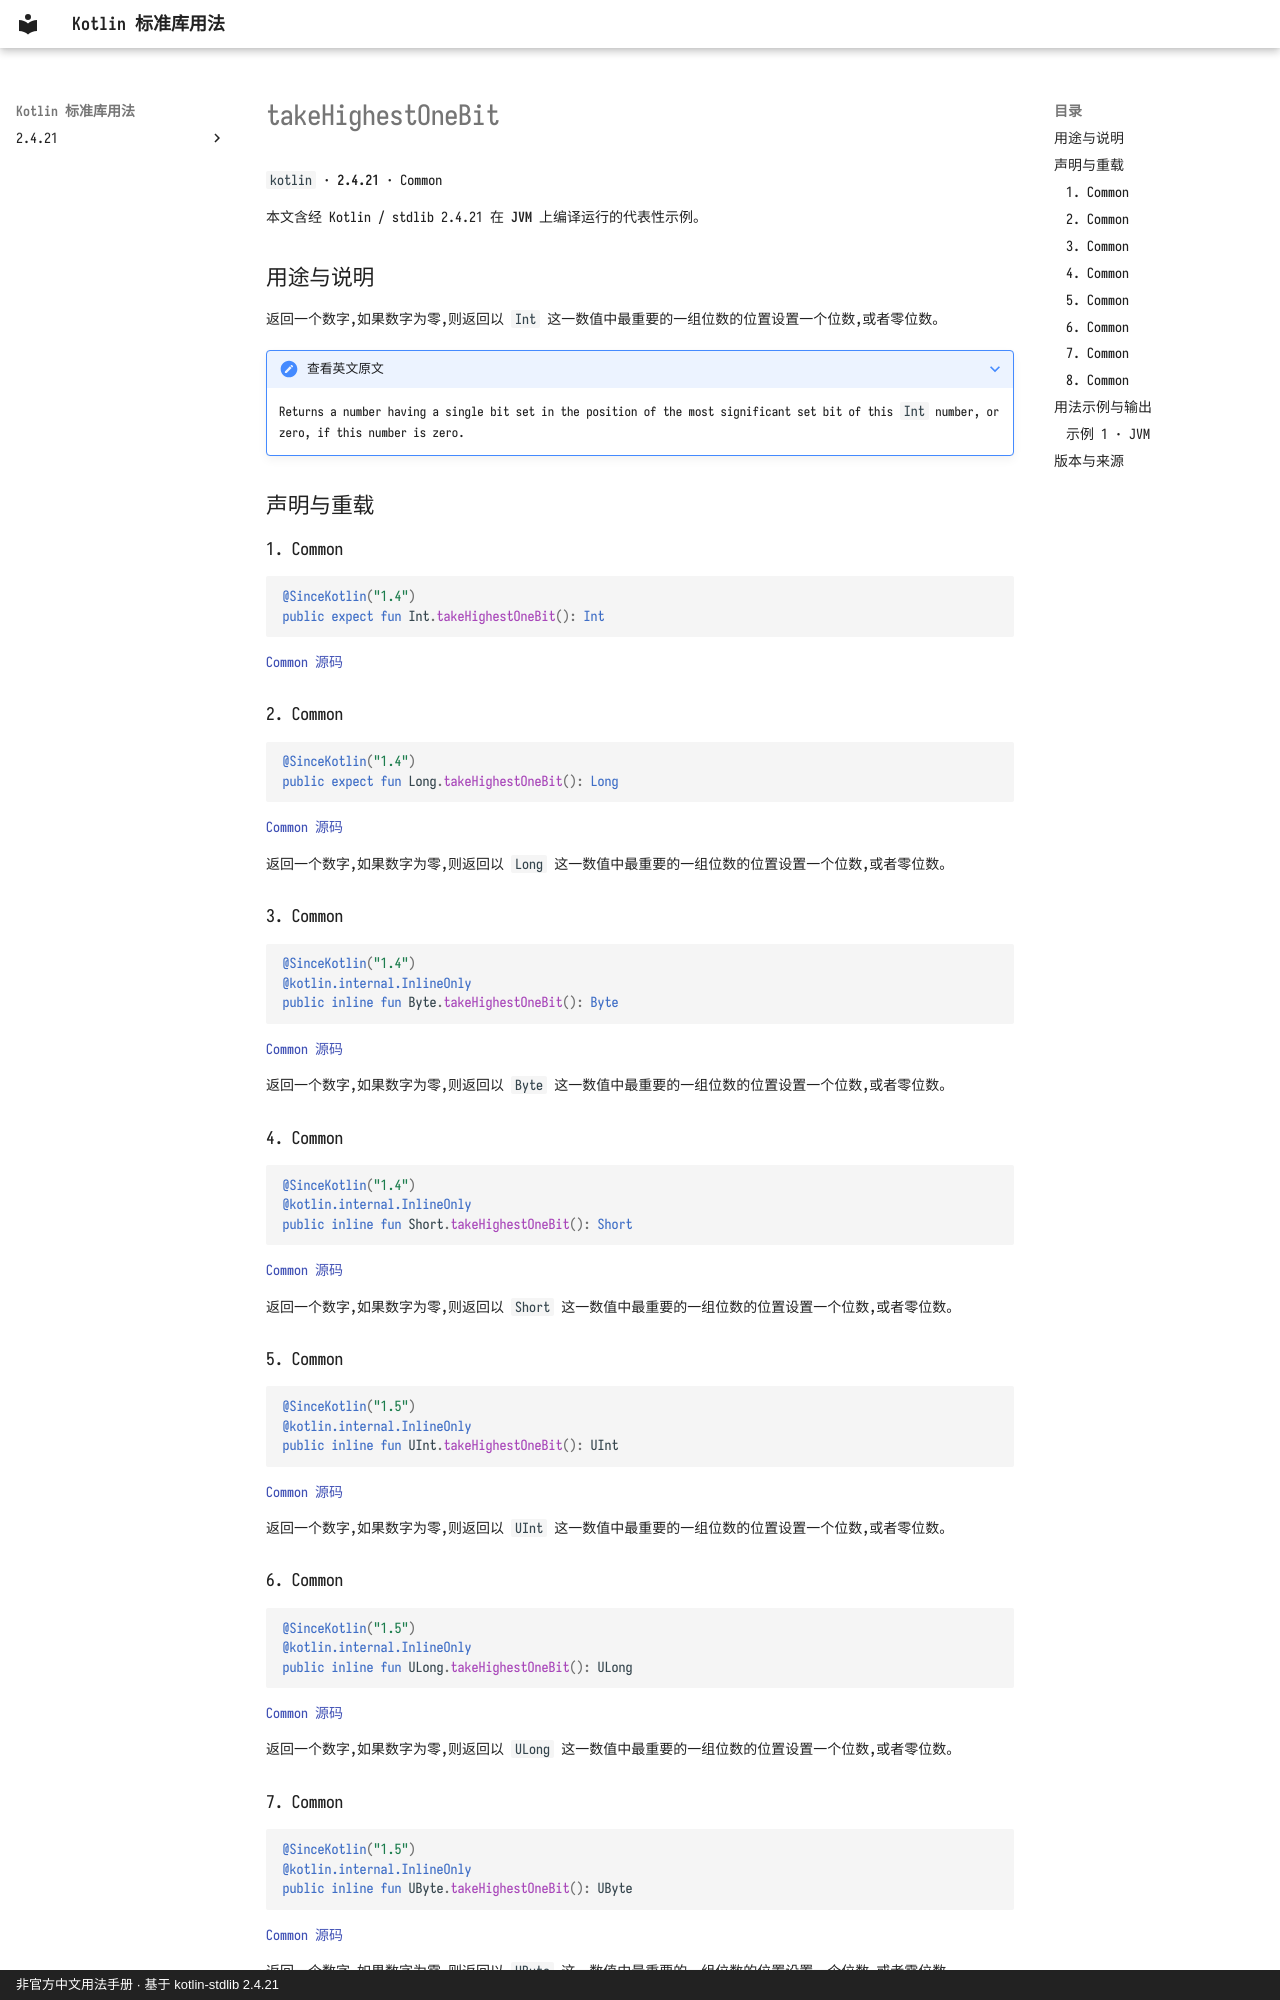

repository: oooooooko/kotlin-stdlib-docs · page: zh/api/kotlin/takehighestonebit--f16d5842/index.html · generator: mkdocs · copyright: 非官方中文用法手册 · 基于 kotlin-stdlib 2.4.21

# takeHighestOneBit

`kotlin` · **2.4.21** · Common

本文含经 Kotlin / stdlib 2.4.21 在 **JVM** 上编译运行的代表性示例。

## 用途与说明

返回一个数字,如果数字为零,则返回以 `Int` 这一数值中最重要的一组位数的位置设置一个位数,或者零位数。

??? note "查看英文原文"

    Returns a number having a single bit set in the position of the most significant set bit of this `Int` number,
    or zero, if this number is zero.

## 声明与重载

### 1. Common

```kotlin
@SinceKotlin("1.4")
public expect fun Int.takeHighestOneBit(): Int
```

[Common 源码](https://github.com/JetBrains/kotlin/blob/v2.4.21/libraries/stdlib/src/kotlin/util/Numbers.kt#L28)

### 2. Common

```kotlin
@SinceKotlin("1.4")
public expect fun Long.takeHighestOneBit(): Long
```

[Common 源码](https://github.com/JetBrains/kotlin/blob/v2.4.21/libraries/stdlib/src/kotlin/util/Numbers.kt#L88)

返回一个数字,如果数字为零,则返回以 `Long` 这一数值中最重要的一组位数的位置设置一个位数,或者零位数。

### 3. Common

```kotlin
@SinceKotlin("1.4")
@kotlin.internal.InlineOnly
public inline fun Byte.takeHighestOneBit(): Byte
```

[Common 源码](https://github.com/JetBrains/kotlin/blob/v2.4.21/libraries/stdlib/src/kotlin/util/Numbers.kt#L149)

返回一个数字,如果数字为零,则返回以 `Byte` 这一数值中最重要的一组位数的位置设置一个位数,或者零位数。

### 4. Common

```kotlin
@SinceKotlin("1.4")
@kotlin.internal.InlineOnly
public inline fun Short.takeHighestOneBit(): Short
```

[Common 源码](https://github.com/JetBrains/kotlin/blob/v2.4.21/libraries/stdlib/src/kotlin/util/Numbers.kt#L216)

返回一个数字,如果数字为零,则返回以 `Short` 这一数值中最重要的一组位数的位置设置一个位数,或者零位数。

### 5. Common

```kotlin
@SinceKotlin("1.5")
@kotlin.internal.InlineOnly
public inline fun UInt.takeHighestOneBit(): UInt
```

[Common 源码](https://github.com/JetBrains/kotlin/blob/v2.4.21/libraries/stdlib/unsigned/src/kotlin/UNumbers.kt#L30)

返回一个数字,如果数字为零,则返回以 `UInt` 这一数值中最重要的一组位数的位置设置一个位数,或者零位数。

### 6. Common

```kotlin
@SinceKotlin("1.5")
@kotlin.internal.InlineOnly
public inline fun ULong.takeHighestOneBit(): ULong
```

[Common 源码](https://github.com/JetBrains/kotlin/blob/v2.4.21/libraries/stdlib/unsigned/src/kotlin/UNumbers.kt#L97)

返回一个数字,如果数字为零,则返回以 `ULong` 这一数值中最重要的一组位数的位置设置一个位数,或者零位数。
